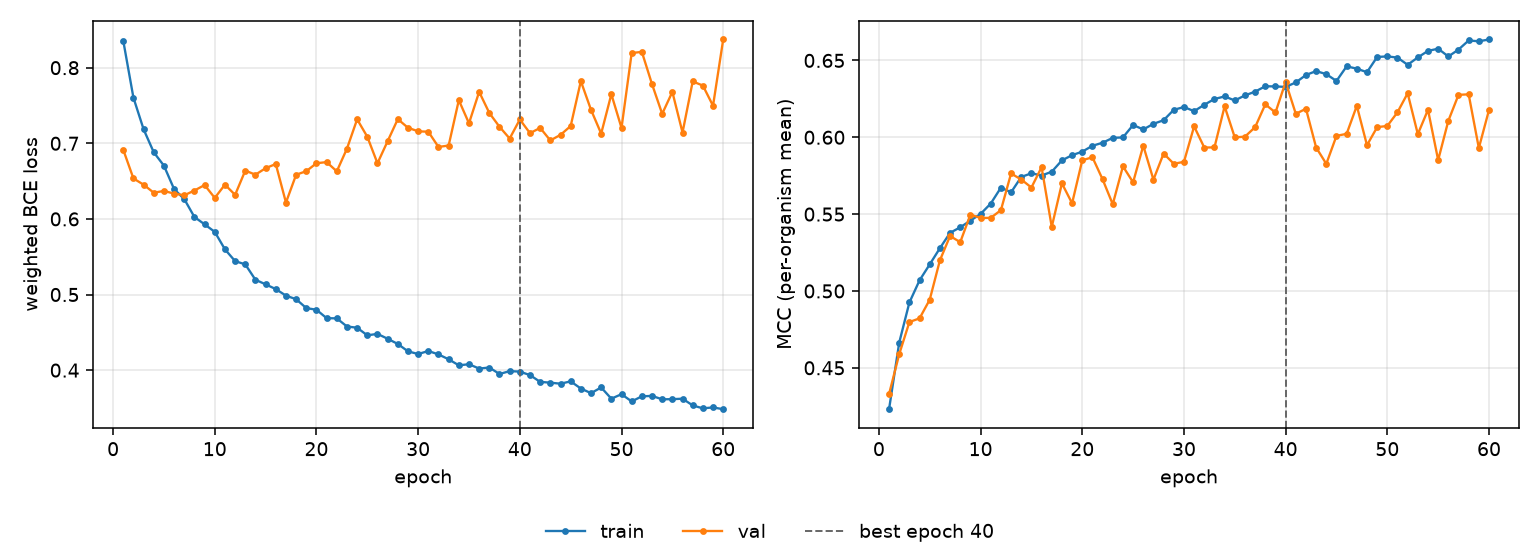

Source data for this figure (header and first rows):
epoch, tr_loss, vl_loss, tr_mcc, vl_mcc, is_best
1, 0.8356, 0.6914, 0.4231, 0.4329, False
2, 0.7603, 0.6535, 0.4664, 0.4589, False
3, 0.7185, 0.6453, 0.4925, 0.4798, False
4, 0.6881, 0.6346, 0.5069, 0.4822, False
5, 0.6704, 0.637, 0.5173, 0.4943, False
6, 0.6394, 0.6335, 0.5278, 0.5199, False
7, 0.6262, 0.6312, 0.5378, 0.5358, False
8, 0.6025, 0.6376, 0.5414, 0.5317, False
9, 0.5928, 0.6448, 0.5458, 0.5497, False
10, 0.5828, 0.6278, 0.5501, 0.5475, False
11, 0.5598, 0.6453, 0.5569, 0.5476, False
12, 0.5442, 0.6318, 0.5672, 0.5526, False
13, 0.5399, 0.6639, 0.5642, 0.5764, False
14, 0.5195, 0.6585, 0.5742, 0.5725, False
15, 0.5135, 0.6671, 0.5766, 0.5673, False
16, 0.5072, 0.6726, 0.5751, 0.5805, False
17, 0.4985, 0.6216, 0.5776, 0.5417, False
18, 0.4938, 0.6584, 0.585, 0.57, False
19, 0.4821, 0.6631, 0.5883, 0.557, False
20, 0.4799, 0.6737, 0.5906, 0.585, False
21, 0.4688, 0.6751, 0.5945, 0.587, False
22, 0.4685, 0.6629, 0.5964, 0.5726, False
23, 0.4577, 0.693, 0.5996, 0.5564, False
24, 0.4561, 0.7317, 0.5999, 0.5811, False
25, 0.446, 0.7087, 0.608, 0.5707, False
26, 0.448, 0.6736, 0.6051, 0.5945, False
27, 0.4415, 0.7028, 0.6087, 0.5724, False
28, 0.4346, 0.732, 0.6111, 0.5894, False
29, 0.4249, 0.7206, 0.6179, 0.5828, False
30, 0.4213, 0.7158, 0.6197, 0.584, False
31, 0.4253, 0.7153, 0.617, 0.6071, False
32, 0.4208, 0.6952, 0.6211, 0.5933, False
33, 0.4143, 0.6971, 0.6249, 0.5934, False
34, 0.4064, 0.7571, 0.6266, 0.6201, False
35, 0.4078, 0.7264, 0.6239, 0.5999, False
36, 0.4021, 0.7681, 0.6272, 0.6004, False
37, 0.4035, 0.7401, 0.6297, 0.6066, False
38, 0.3949, 0.7219, 0.6332, 0.6214, False
39, 0.3987, 0.7063, 0.6331, 0.6161, False
40, 0.3981, 0.7315, 0.6328, 0.636, True
41, 0.3934, 0.7134, 0.6357, 0.6153, False
42, 0.3845, 0.7204, 0.6405, 0.6186, False
43, 0.3834, 0.7038, 0.6431, 0.5933, False
44, 0.3821, 0.7112, 0.6411, 0.5827, False
45, 0.3852, 0.7228, 0.6366, 0.6009, False
46, 0.3757, 0.7822, 0.6461, 0.6022, False
47, 0.3696, 0.7443, 0.6446, 0.6205, False
48, 0.3771, 0.7128, 0.6423, 0.5948, False
49, 0.3622, 0.7649, 0.6522, 0.6066, False
50, 0.3682, 0.7204, 0.6526, 0.6074, False
51, 0.3586, 0.8194, 0.6518, 0.6163, False
52, 0.3654, 0.8209, 0.6472, 0.6286, False
53, 0.3659, 0.7782, 0.652, 0.602, False
54, 0.3614, 0.739, 0.6562, 0.6179, False
55, 0.3616, 0.768, 0.6576, 0.5852, False
56, 0.3622, 0.7142, 0.6526, 0.6107, False
57, 0.3534, 0.7818, 0.6571, 0.6276, False
58, 0.3495, 0.7764, 0.663, 0.628, False
59, 0.3507, 0.7496, 0.6625, 0.593, False
60, 0.3483, 0.8373, 0.6636, 0.6177, False
